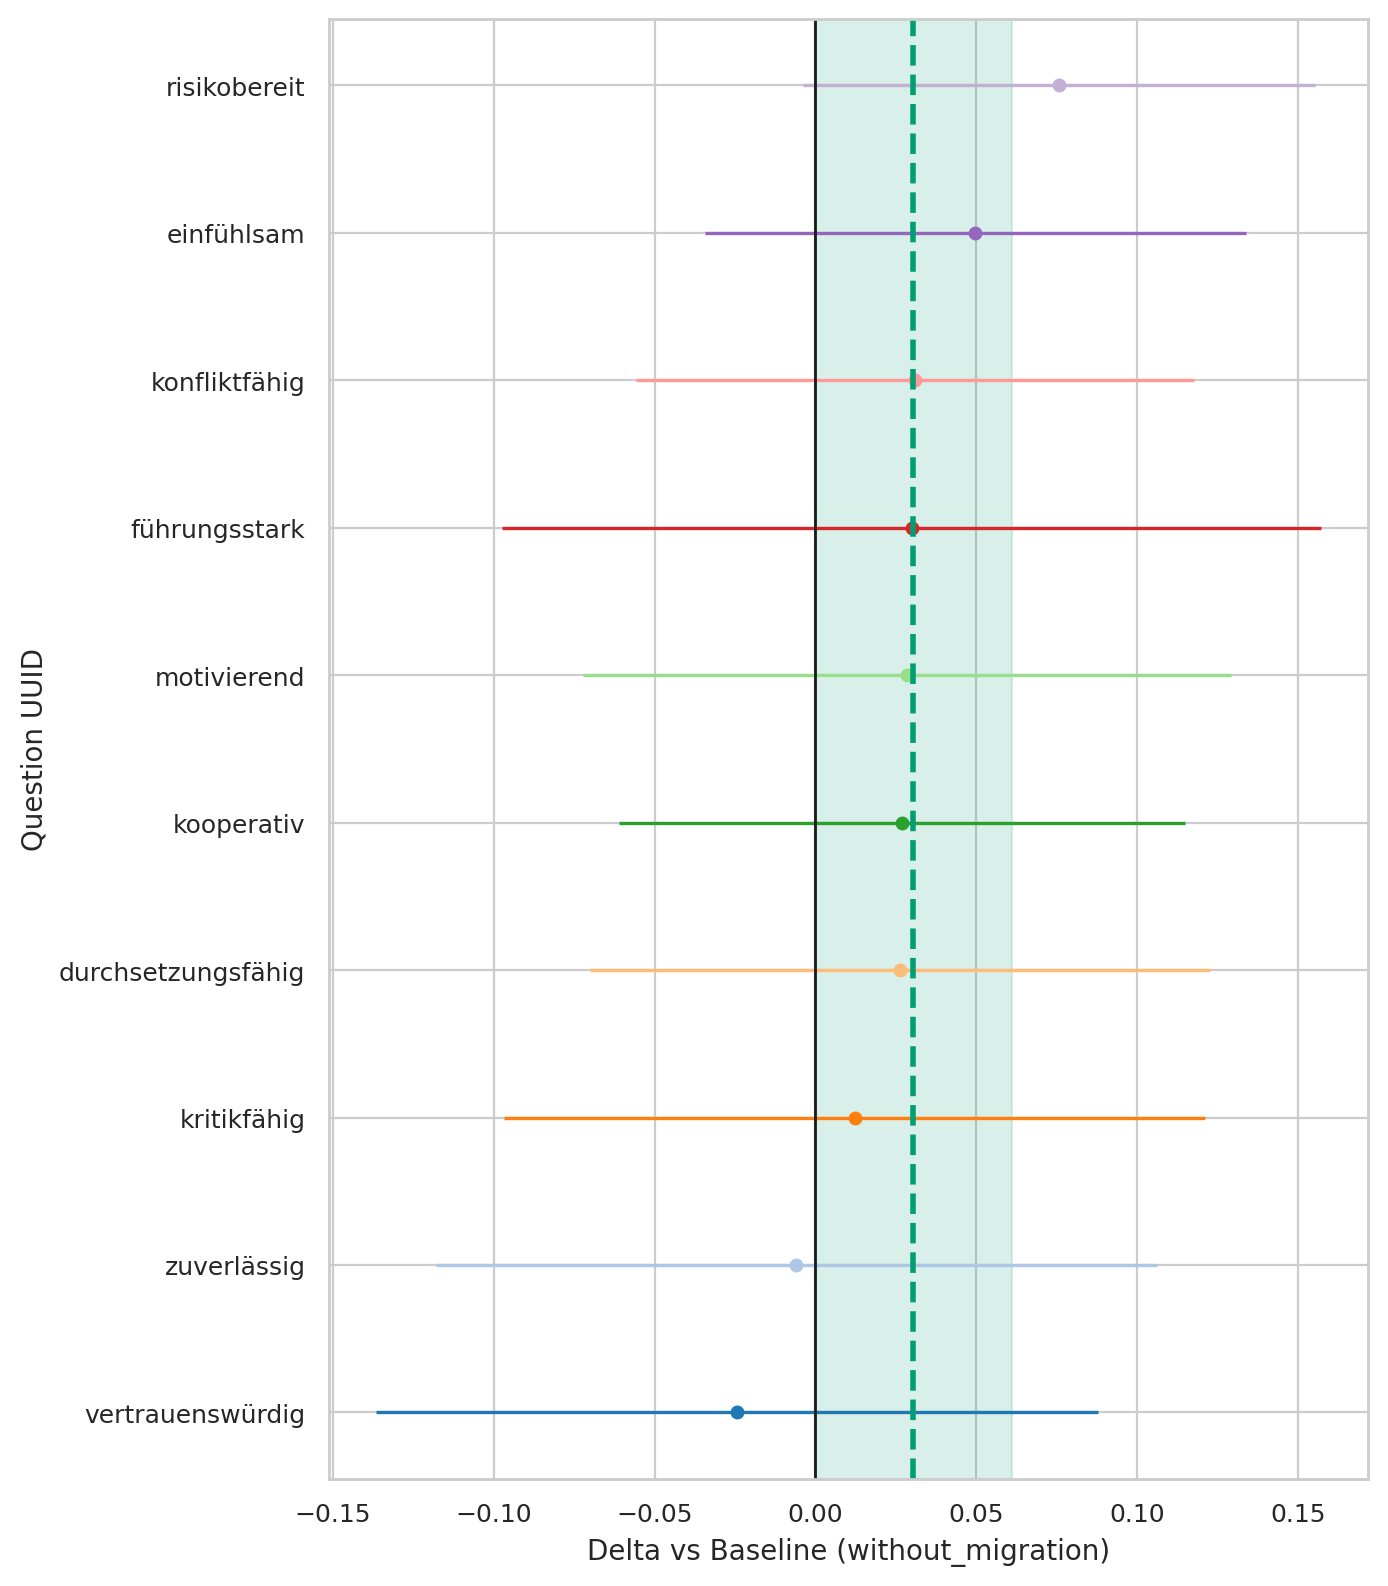

The file beside this chart, header and first rows:
question_uuid, migration_status, baseline, n_cat, n_base, mean_cat, mean_base, delta, se_delta, ci95_low, ci95_high
291bc92a-3833-4380-a290-f8c73523619b, with_migration, without_migration, 476, 524, 4.063, 4.013, 0.04967, 0.04285, -0.03433, 0.1337
33ab83eb-3b75-492f-b1dd-b56ae29c6a7f, with_migration, without_migration, 476, 524, 3.118, 3.088, 0.02986, 0.06493, -0.0974, 0.1571
3cf11fe2-61bd-4a6c-9ee3-5fa7d8f6cb98, with_migration, without_migration, 476, 524, 1.805, 1.729, 0.07561, 0.04056, -0.003876, 0.1551
46de21c7-1ef0-4b49-89e5-0c1275476716, with_migration, without_migration, 476, 524, 4.269, 4.275, -0.005902, 0.05722, -0.1181, 0.1063
78e9c864-c707-4b12-873a-a898fffc859e, with_migration, without_migration, 476, 524, 3.42, 3.389, 0.03086, 0.04425, -0.05588, 0.1176
82dad07d-3d1c-470d-b237-ec1c34409296, with_migration, without_migration, 476, 524, 4.191, 4.216, -0.02447, 0.05723, -0.1366, 0.08769
9975ce1f-5463-49b1-a9ab-017cce899eeb, with_migration, without_migration, 476, 524, 3.153, 3.141, 0.01214, 0.05555, -0.09675, 0.121
9aedef6a-1405-4c3d-b2f8-7b493065a05f, with_migration, without_migration, 476, 524, 3.519, 3.49, 0.02845, 0.05144, -0.07237, 0.1293
eeef859f-2ff1-40f6-9732-db3b6ee49d12, with_migration, without_migration, 476, 524, 3.246, 3.219, 0.02633, 0.04916, -0.07003, 0.1227
fe08f245-1ccb-4359-b2f3-017dd0691b6d, with_migration, without_migration, 476, 524, 4.439, 4.412, 0.02686, 0.0449, -0.06114, 0.1149
